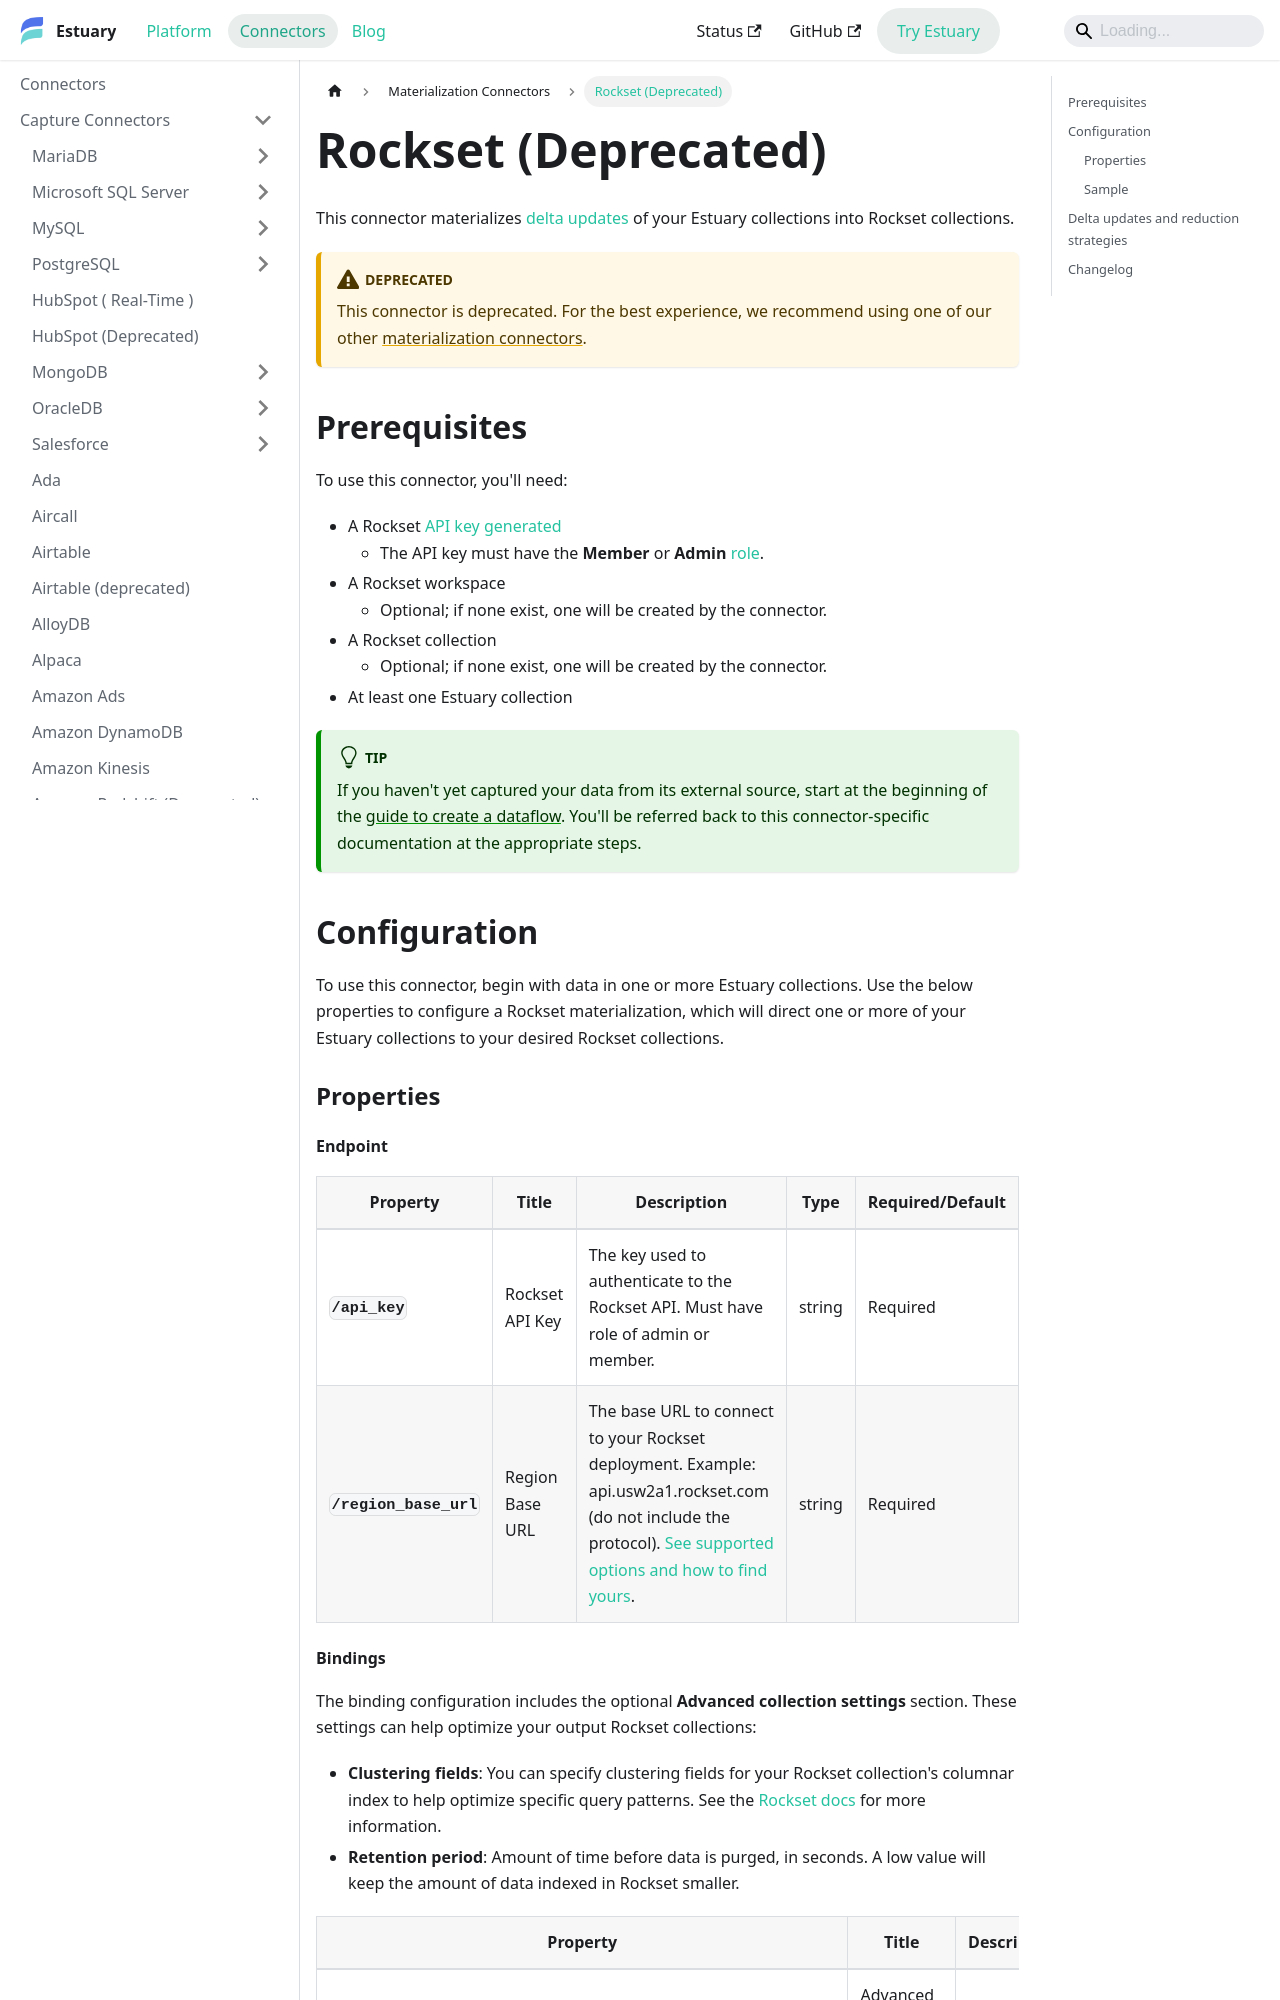

repository: estuary/flow · page: reference/Connectors/materialization-connectors/Rockset/index.html · generator: docusaurus


# Rockset (Deprecated)

This connector materializes [delta updates](/concepts/materialization/#delta-updates) of your Estuary collections into Rockset collections.

:::deprecated
This connector is deprecated. For the best experience, we recommend using one of our other [materialization connectors](/reference/Connectors/materialization-connectors).
:::

## Prerequisites

To use this connector, you'll need:

* A Rockset [API key generated](https://rockset.com/docs/rest-api/#createapikey)
    * The API key must have the **Member** or **Admin** [role](https://rockset.com/docs/iam/#users-api-keys-and-roles).
* A Rockset workspace
    * Optional; if none exist, one will be created by the connector.
* A Rockset collection
    * Optional; if none exist, one will be created by the connector.
* At least one Estuary collection

:::tip
If you haven't yet captured your data from its external source, start at the beginning of the [guide to create a dataflow](../../../guides/create-dataflow.md). You'll be referred back to this connector-specific documentation at the appropriate steps.
:::

## Configuration

To use this connector, begin with data in one or more Estuary collections.
Use the below properties to configure a Rockset materialization, which will direct one or more of your Estuary collections to your desired Rockset collections.

### Properties

#### Endpoint

| Property | Title | Description | Type | Required/Default |
|---|---|---|---|---|
| **`/api_key`** | Rockset API Key | The key used to authenticate to the Rockset API. Must have role of admin or member. | string | Required |
| **`/region_base_url`** | Region Base URL | The base URL to connect to your Rockset deployment. Example: api.usw2a1.rockset.com (do not include the protocol). [See supported options and how to find yours](https://rockset.com/docs/rest-api/).  | string | Required |
